The GitHub repository 123675/data contains a labelled image folder "aurora_train" with 5 categories: drapery aurora, hotspot aurora, multiple arcs aurora, radial aurora, single arc aurora. Examples follow, each with its label.

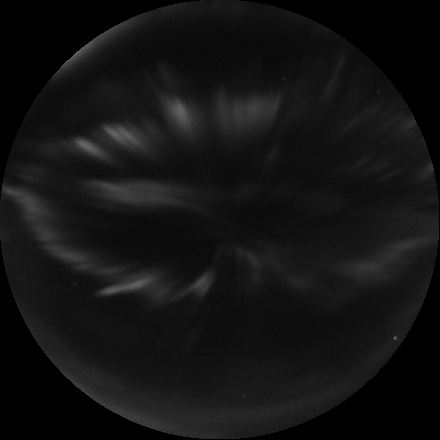
Label: radial aurora

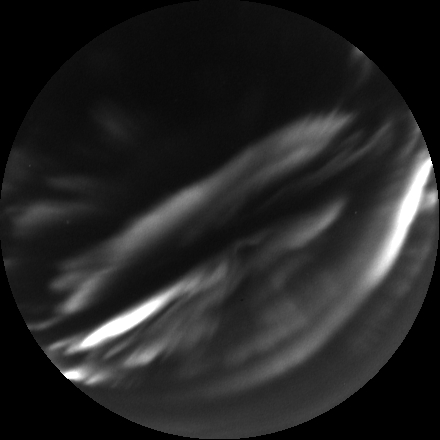
Label: multiple arcs aurora

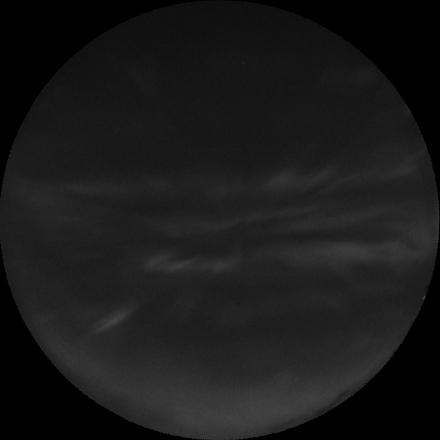
Label: drapery aurora

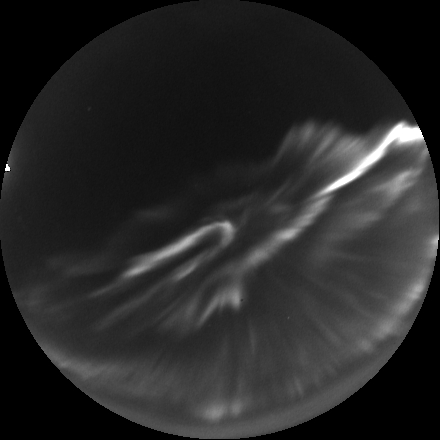
Label: hotspot aurora

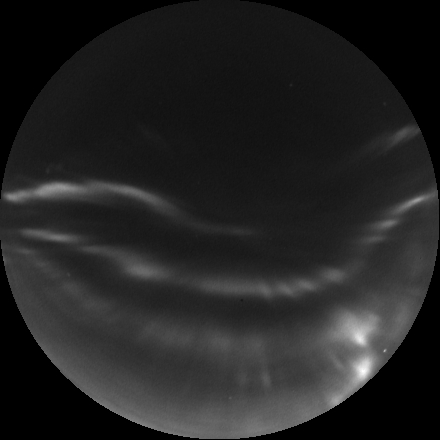
Label: multiple arcs aurora

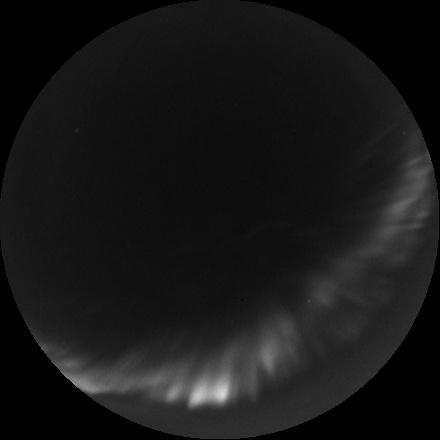
Label: single arc aurora
